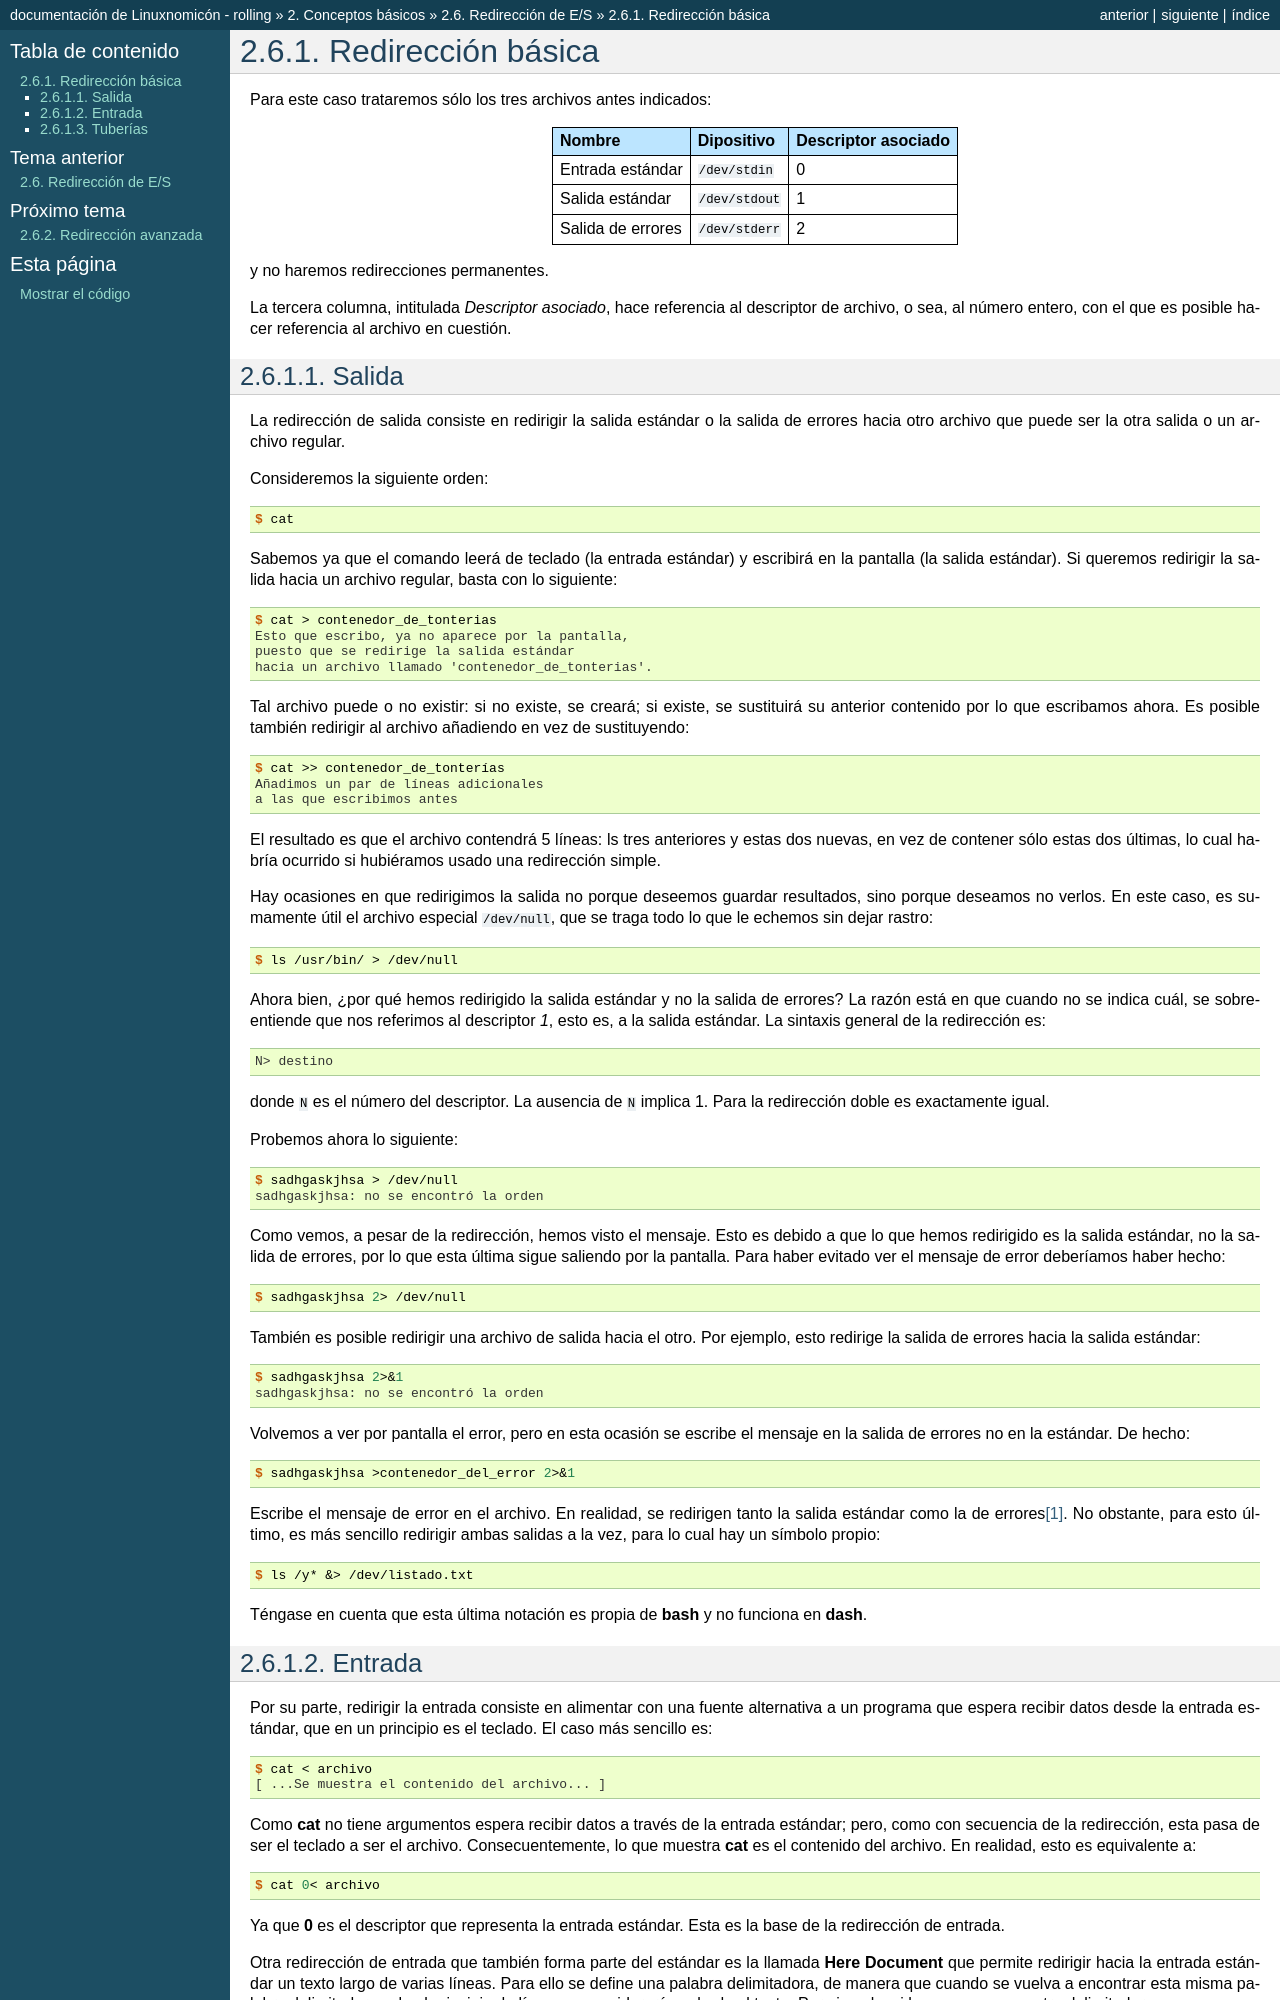

repository: sio2sio2/doc-linux · page: 02.conbas/08.redirecciones/01basica.html · generator: sphinx

.. _ioredirect-bas:

Redirección básica
==================

Para este caso trataremos sólo los tres archivos antes indicados:

================== ==================== ===================
Nombre             Dipositivo           Descriptor asociado
================== ==================== ===================
Entrada estándar   :file:`/dev/stdin`    0
Salida estándar    :file:`/dev/stdout`   1
Salida de errores  :file:`/dev/stderr`   2
================== ==================== ===================

y no haremos redirecciones permanentes.    

La tercera columna, intitulada *Descriptor asociado*, hace referencia al
descriptor de archivo, o sea, al número entero, con el que es posible hacer
referencia al archivo en cuestión.

Salida
------
La redirección de salida consiste en redirigir la salida estándar o la salida
de errores hacia otro archivo que puede ser la otra salida o un archivo
regular.

Consideremos la siguiente orden::

   $ cat

Sabemos ya que el comando leerá de teclado (la entrada estándar) y escribirá en
la pantalla (la salida estándar). Si queremos redirigir la salida hacia un
archivo regular, basta con lo siguiente::

   $ cat > contenedor_de_tonterias
   Esto que escribo, ya no aparece por la pantalla,
   puesto que se redirige la salida estándar
   hacia un archivo llamado 'contenedor_de_tonterias'.


Tal archivo puede o no existir: si no existe, se creará; si existe, se
sustituirá su anterior contenido por lo que escribamos ahora. Es posible también
redirigir al archivo añadiendo en vez de sustituyendo::

   $ cat >> contenedor_de_tonterías
   Añadimos un par de líneas adicionales
   a las que escribimos antes

El resultado es que el archivo contendrá 5 líneas: ls tres anteriores y estas
dos nuevas, en vez de contener sólo estas dos últimas, lo cual habría ocurrido
si hubiéramos usado una redirección simple.

Hay ocasiones en que redirigimos la salida no porque deseemos guardar
resultados, sino porque deseamos no verlos. En este caso, es sumamente útil
el archivo especial :file:`/dev/null`, que se traga todo lo que le echemos sin
dejar rastro::

   $ ls /usr/bin/ > /dev/null

Ahora bien, ¿por qué hemos redirigido la salida estándar y no la salida de
errores? La razón está en que cuando no se indica cuál, se sobreentiende que nos
referimos al descriptor *1*, esto es, a la salida estándar. La sintaxis general
de la redirección es::

   N> destino

donde ``N`` es el número del descriptor. La ausencia de ``N`` implica 1. Para la
redirección doble es exactamente igual. 

Probemos ahora lo siguiente::

   $ sadhgaskjhsa > /dev/null
   sadhgaskjhsa: no se encontró la orden

Como vemos, a pesar de la redirección, hemos visto el mensaje. Esto es debido a
que lo que hemos redirigido es la salida estándar, no la salida de errores, por
lo que esta última sigue saliendo por la pantalla. Para haber evitado ver el
mensaje de error deberíamos haber hecho::

   $ sadhgaskjhsa 2> /dev/null

También es posible redirigir una archivo de salida hacia el otro. Por ejemplo,
esto redirige la salida de errores hacia la salida estándar::

   $ sadhgaskjhsa 2>&1
   sadhgaskjhsa: no se encontró la orden

Volvemos a ver por pantalla el error, pero en esta ocasión se escribe el mensaje
en la salida de errores no en la estándar. De hecho::

   $ sadhgaskjhsa >contenedor_del_error 2>&1

Escribe el mensaje de error en el archivo. En realidad, se redirigen tanto la
salida estándar como la de errores\ [#]_. No obstante, para esto último, es más
sencillo redirigir ambas salidas a la vez, para lo cual hay un símbolo propio::

   $ ls /y* &> /dev/listado.txt

Téngase en cuenta que esta última notación es propia de :program:`bash` y no
funciona en :program:`dash`.
